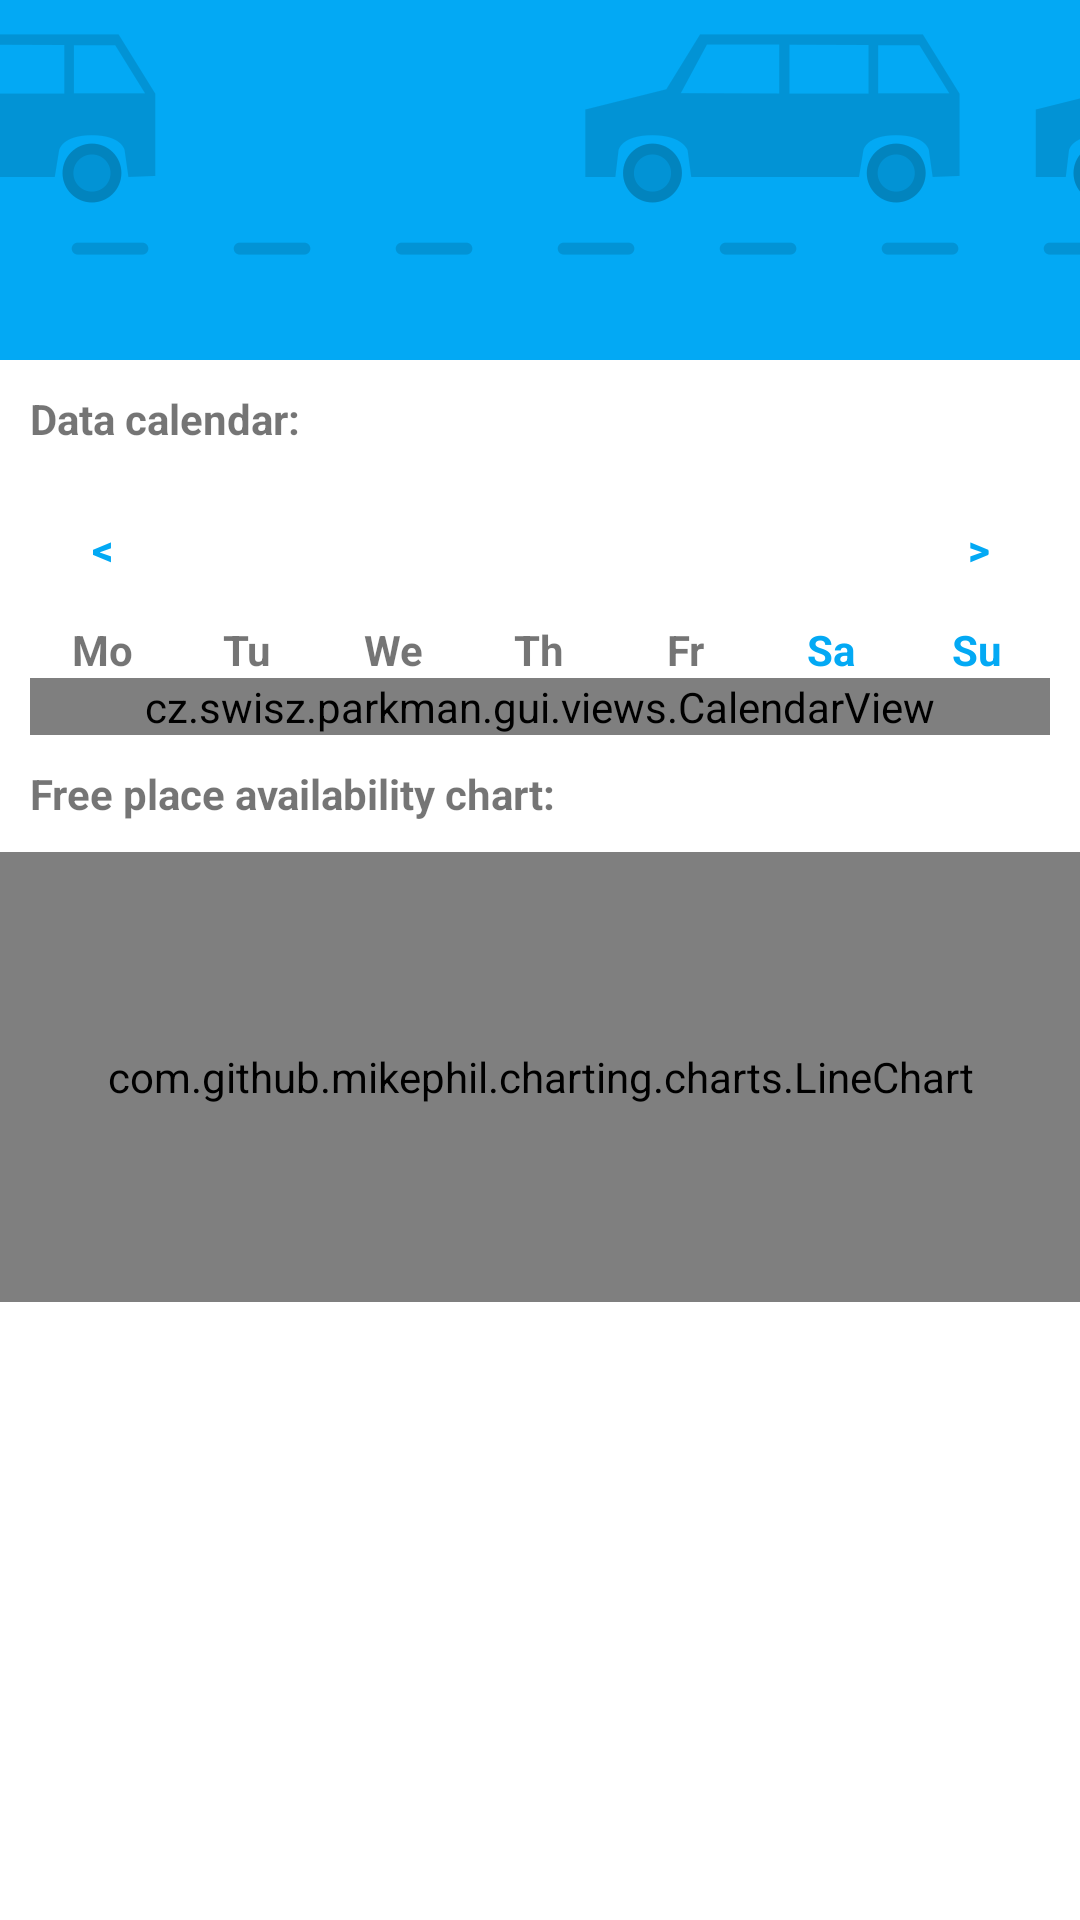

Layout XML and referenced resources for this Android screen:
<!-- AndroidManifest.xml: activity theme Theme.Parkman -->
<!-- res/layout/activity_park_details.xml -->
<?xml version="1.0" encoding="utf-8"?>
<ScrollView xmlns:android="http://schemas.android.com/apk/res/android"
    android:layout_width="match_parent"
    android:layout_height="match_parent">

    <LinearLayout
        android:layout_width="match_parent"
        android:layout_height="wrap_content"
        android:orientation="vertical">

        <FrameLayout
            android:layout_width="match_parent"
            android:layout_height="120dp"
            android:background="@color/purple_500">

            <ImageView
                android:layout_width="match_parent"
                android:layout_height="match_parent"
                android:alpha="0.5"
                android:scaleType="centerCrop"
                android:src="@drawable/bg_cars" />

            <TextView
                android:id="@+id/label_park_name"
                android:layout_width="match_parent"
                android:layout_height="wrap_content"
                android:layout_gravity="bottom"
                android:padding="16dp"
                android:textColor="#fff"
                android:textSize="28sp"
                android:textStyle="bold" />

        </FrameLayout>

        <TextView
            android:layout_width="wrap_content"
            android:layout_height="wrap_content"
            android:padding="10dp"
            android:text="@string/calendar_label"
            android:textStyle="bold" />

        <LinearLayout
            android:layout_width="match_parent"
            android:layout_height="match_parent"
            android:orientation="horizontal"
            android:paddingLeft="10dp"
            android:paddingRight="10dp">

            <Button
                android:id="@+id/prev_month"
                android:layout_width="48dp"
                android:layout_height="wrap_content"
                android:background="?android:attr/selectableItemBackground"
                android:textColor="@color/purple_500"
                android:textStyle="bold"
                android:text="&lt;" />

            <TextView
                android:id="@+id/month_text"
                android:layout_width="0dp"
                android:layout_height="wrap_content"
                android:layout_weight="1"
                android:gravity="center"
                android:layout_gravity="center"
                android:textSize="20sp" />

            <Button
                android:id="@+id/next_month"
                android:layout_width="48dp"
                android:layout_height="wrap_content"
                android:background="?android:attr/selectableItemBackground"
                android:textColor="@color/purple_500"
                android:textStyle="bold"
                android:text="&gt;" />
        </LinearLayout>

        <LinearLayout
            android:id="@+id/calendar_root"
            android:layout_width="match_parent"
            android:layout_height="wrap_content"
            android:orientation="vertical"
            android:paddingLeft="10dp"
            android:paddingRight="10dp">

            <LinearLayout
                android:layout_width="match_parent"
                android:layout_height="match_parent"
                android:orientation="horizontal">

                <TextView
                    android:layout_width="0dp"
                    android:layout_height="wrap_content"
                    android:layout_weight="1"
                    android:gravity="center"
                    android:text="@string/week_1"
                    android:textStyle="bold" />

                <TextView
                    android:layout_width="0dp"
                    android:layout_height="wrap_content"
                    android:layout_weight="1"
                    android:gravity="center"
                    android:text="@string/week_2"
                    android:textStyle="bold" />

                <TextView
                    android:layout_width="0dp"
                    android:layout_height="wrap_content"
                    android:layout_weight="1"
                    android:gravity="center"
                    android:text="@string/week_3"
                    android:textStyle="bold" />

                <TextView
                    android:layout_width="0dp"
                    android:layout_height="wrap_content"
                    android:layout_weight="1"
                    android:gravity="center"
                    android:text="@string/week_4"
                    android:textStyle="bold" />

                <TextView
                    android:layout_width="0dp"
                    android:layout_height="wrap_content"
                    android:layout_weight="1"
                    android:gravity="center"
                    android:text="@string/week_5"
                    android:textStyle="bold" />

                <TextView
                    android:layout_width="0dp"
                    android:layout_height="wrap_content"
                    android:layout_weight="1"
                    android:gravity="center"
                    android:text="@string/week_6"
                    android:textColor="@color/purple_500"
                    android:textStyle="bold" />

                <TextView
                    android:layout_width="0dp"
                    android:layout_height="wrap_content"
                    android:layout_weight="1"
                    android:gravity="center"
                    android:text="@string/week_7"
                    android:textColor="@color/purple_500"
                    android:textStyle="bold" />
            </LinearLayout>

            <cz.swisz.parkman.gui.views.CalendarView
                android:id="@+id/calendar_view"
                android:layout_width="match_parent"
                android:layout_height="wrap_content" />
        </LinearLayout>

        <TextView
            android:layout_width="match_parent"
            android:layout_height="wrap_content"
            android:padding="10dp"
            android:text="@string/availability_chart_label"
            android:textStyle="bold" />

        <com.github.mikephil.charting.charts.LineChart
            android:id="@+id/park_chart"
            android:layout_width="match_parent"
            android:layout_height="150dp"
            android:padding="10dp" />

    </LinearLayout>
</ScrollView>
<!-- resources referenced by this layout -->
<resources>
  <color name="purple_500">#03A9F4</color>
  <!-- drawable bg_cars: png bitmap (drawable, 11039 bytes) -->
  <string name="availability_chart_label">Free place availability chart:</string>
  <string name="calendar_label">Data calendar:</string>
  <string name="week_1">Mo</string>
  <string name="week_2">Tu</string>
  <string name="week_3">We</string>
  <string name="week_4">Th</string>
  <string name="week_5">Fr</string>
  <string name="week_6">Sa</string>
  <string name="week_7">Su</string>
  <style name="Theme.Parkman" parent="Theme.MaterialComponents.DayNight.DarkActionBar">
          
          <item name="colorPrimary">@color/purple_500</item>
          <item name="colorPrimaryVariant">@color/purple_700</item>
          <item name="colorOnPrimary">@color/white</item>
          
          <item name="colorSecondary">@color/teal_200</item>
          <item name="colorSecondaryVariant">@color/teal_700</item>
          <item name="colorOnSecondary">@color/black</item>
          
          <item name="android:statusBarColor" tools:targetApi="l">?attr/colorPrimaryVariant</item>
          
      </style>
  <color name="purple_700">#0288D1</color>
  <color name="white">#FFFFFFFF</color>
  <color name="teal_200">#FF03DAC5</color>
  <color name="teal_700">#FF018786</color>
  <color name="black">#FF000000</color>
</resources>
